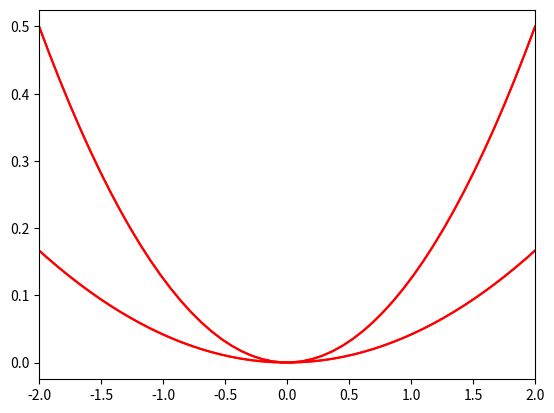

Here is the Python script that generated this plot:
# By submitting this assignment, I agree to the following:
#   "Aggies do not lie, cheat, or steal, or tolerate those who do."
#   "I have not given or received any unauthorized aid on this assignment."
#
# [redacted]
# [redacted]
# [redacted]
# [redacted]

#As a team, we have gone through all required sections of the
#tutorial, and each team member undestands the material

import numpy as np
import matplotlib as mpl
import matplotlib.pyplot as plt

x = np.linspace(-2.0,2.0)
y1 = (1/8) * (x**2)
y2 = (1/24) * (x**2)
plt.plot(x,y1,'r')
plt.plot(-x,y1,'r')
plt.plot(x,y2,'r')
plt.plot(-x,y2,'r')
plt.xlim(-2.0,2)
plt.show()